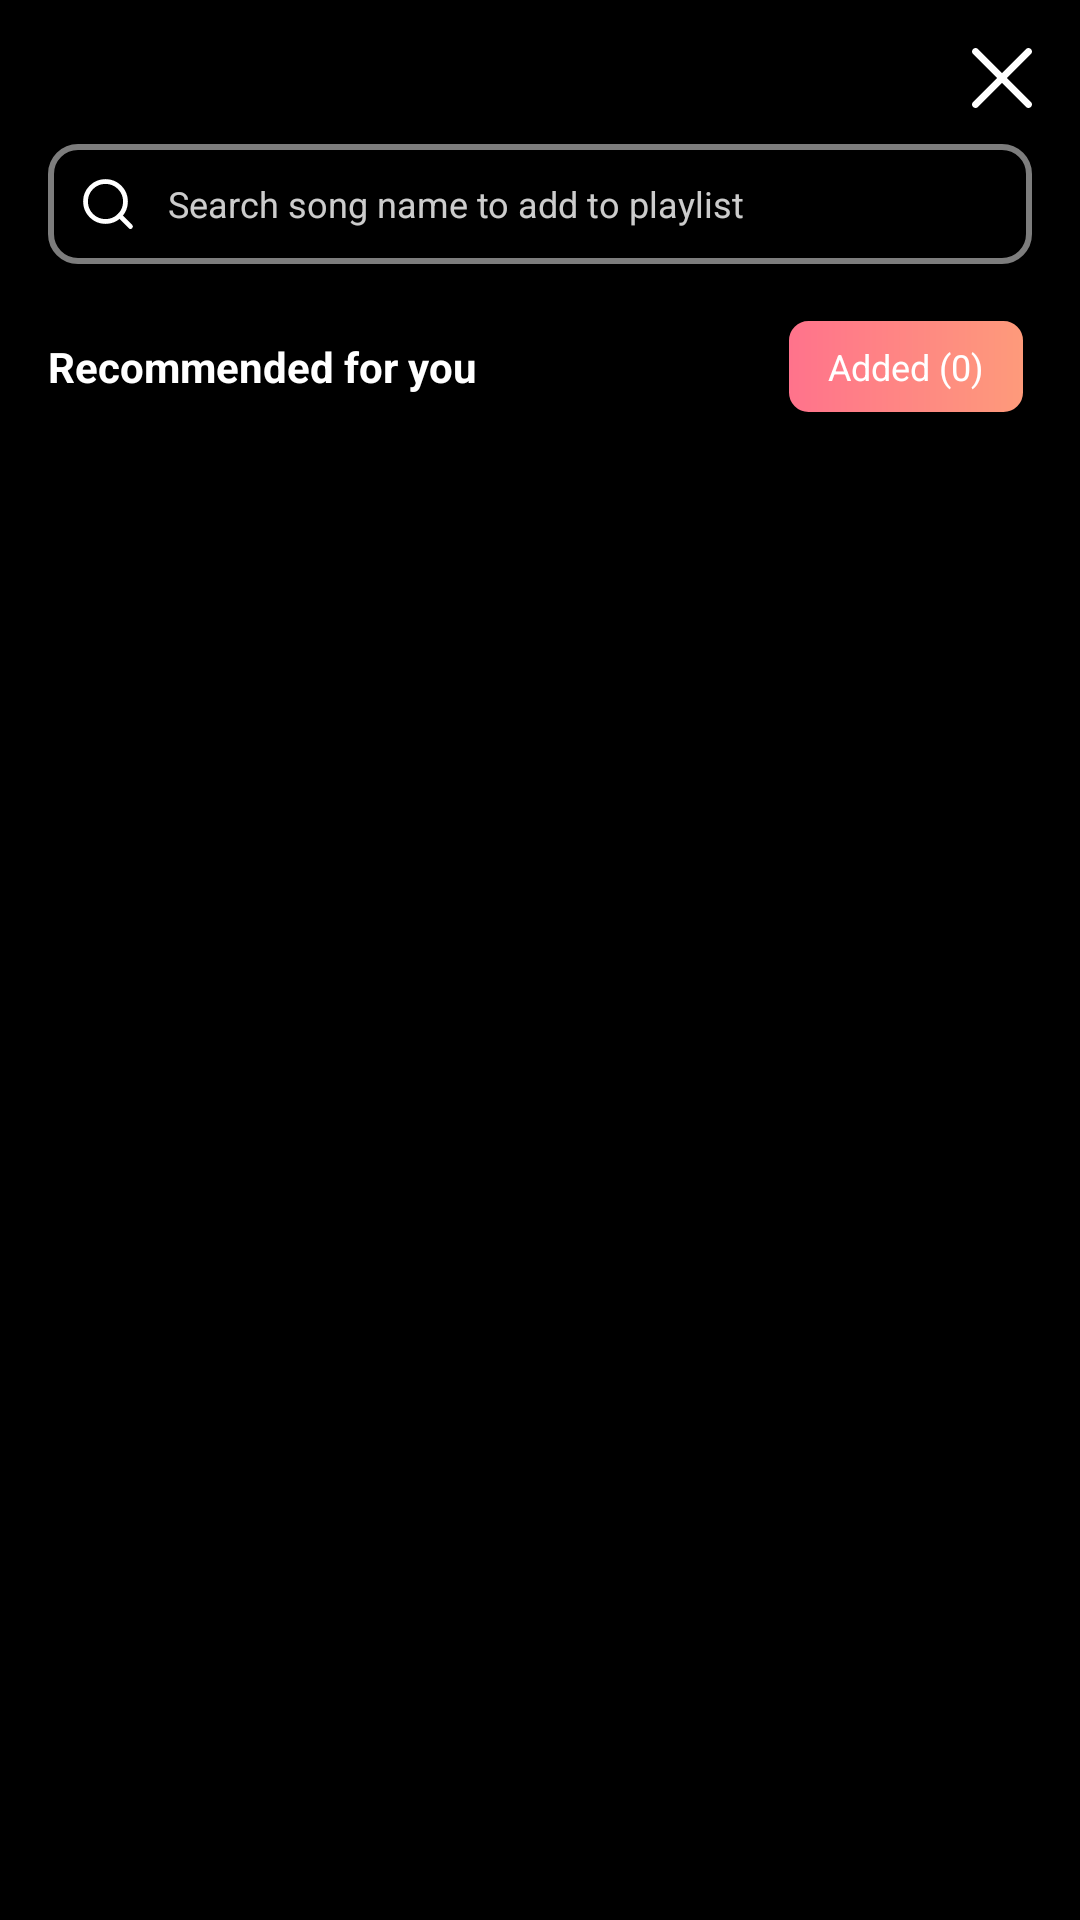

Android layout source for this screen:
<!-- AndroidManifest.xml: application theme Theme.Music_Download_MS3_TUNK -->
<!-- res/layout/fragment_selection.xml -->
<?xml version="1.0" encoding="utf-8"?>
<androidx.constraintlayout.widget.ConstraintLayout xmlns:android="http://schemas.android.com/apk/res/android"
    xmlns:app="http://schemas.android.com/apk/res-auto"
    xmlns:tools="http://schemas.android.com/tools"
    android:layout_width="match_parent"
    android:layout_height="match_parent"
    android:background="@color/background">

    <LinearLayout
        android:id="@+id/ln_header"
        android:layout_width="match_parent"
        android:layout_height="wrap_content"
        android:orientation="horizontal"
        app:layout_constraintTop_toTopOf="parent"
        app:layout_constraintEnd_toEndOf="parent"
        android:gravity="end"
        android:layout_margin="16dp"

        >

        <ImageView
            android:id="@+id/exit_btn"
            android:layout_width="20dp"
            android:layout_height="20dp"
            android:src="@drawable/ic_clear_song"
            android:layout_gravity="center_vertical"
            />

    </LinearLayout>
    <LinearLayout
        android:id="@+id/ln_search"
        android:layout_width="match_parent"
        android:layout_height="40dp"
        android:layout_marginTop="12dp"
        android:orientation="horizontal"
        android:layout_marginStart="16dp"
        android:layout_marginEnd="16dp"
        app:layout_constraintTop_toBottomOf="@id/ln_header"
        app:layout_constraintStart_toStartOf="parent"
        app:layout_constraintEnd_toEndOf="parent"
        android:background="@drawable/border_edt"
        >

        <ImageView
            android:layout_width="20dp"
            android:layout_height="20dp"
            android:layout_margin="10dp"
            android:layout_gravity="center"
            android:background="@drawable/ic_searchsong"
            android:backgroundTint="@color/white"
            />

        <EditText
            android:id="@+id/edt_search"
            android:layout_width="match_parent"
            android:layout_height="match_parent"
            android:hint="Search song name to add to playlist"
            android:maxLines="1"
            android:singleLine="true"
            android:lines="1"
            android:layout_gravity="center"
            android:textColor="@color/white"
            android:background="@android:color/transparent"
            android:textSize="12dp"
            android:textColorHint="@color/white"
            android:alpha="0.8"/>


    </LinearLayout>

    <androidx.constraintlayout.widget.ConstraintLayout
        android:id="@+id/ln_add_btn"
        android:layout_width="match_parent"
        android:layout_height="wrap_content"
        app:layout_constraintTop_toBottomOf="@id/ln_search"
        app:layout_constraintEnd_toEndOf="parent"
        app:layout_constraintStart_toStartOf="parent"
        android:layout_margin="16dp">

        <TextView
            android:id="@+id/txt_add"
            android:layout_width="wrap_content"
            android:layout_height="wrap_content"
            android:textStyle="bold"
            android:textSize="14dp"
            android:text="Recommended for you"
            android:textColor="@color/white"
            app:layout_constraintTop_toTopOf="parent"
            app:layout_constraintStart_toStartOf="parent"
            app:layout_constraintBottom_toBottomOf="parent"/>

        <TextView
            android:id="@+id/btn_add"
            android:layout_width="wrap_content"
            android:layout_height="wrap_content"
            android:layout_gravity="end"
            android:paddingTop="10dp"
            android:paddingBottom="10dp"
            android:paddingStart="16dp"
            android:paddingEnd="16dp"
            android:textSize="12dp"
            android:textColor="@color/white"
            android:text="Added (0)"
            app:layout_constraintTop_toTopOf="parent"
            app:layout_constraintEnd_toEndOf="parent"
            android:background="@drawable/border_gradian_btn"
            app:layout_constraintBottom_toBottomOf="parent"/>



    </androidx.constraintlayout.widget.ConstraintLayout>

    <androidx.recyclerview.widget.RecyclerView
        android:id="@+id/selectionRV"
        android:layout_width="match_parent"
        android:layout_height="0dp"
        app:layout_constraintStart_toStartOf="parent"
        app:layout_constraintEnd_toEndOf="parent"
        app:layout_constraintTop_toBottomOf="@id/ln_add_btn"
        app:layout_constraintBottom_toBottomOf="parent"
        app:layoutManager="androidx.recyclerview.widget.LinearLayoutManager"
        tools:listitem="@layout/item_top_listened"
        android:layout_margin="16dp"/>

</androidx.constraintlayout.widget.ConstraintLayout>
<!-- res/layout/item_top_listened.xml (included above) -->
<?xml version="1.0" encoding="utf-8"?>
<androidx.constraintlayout.widget.ConstraintLayout xmlns:android="http://schemas.android.com/apk/res/android"
    xmlns:app="http://schemas.android.com/apk/res-auto"
    android:id="@+id/items_song"
    android:layout_width="match_parent"
    android:layout_height="wrap_content"
    android:background="@color/background">

    <LinearLayout
        android:id="@+id/linearLayout3"
        android:layout_width="match_parent"
        android:layout_height="56dp"
        android:layout_marginTop="10dp"
        android:background="@color/background"
        android:gravity="center_vertical"
        android:orientation="horizontal"
        app:layout_constraintStart_toStartOf="parent"
        app:layout_constraintTop_toTopOf="parent">
        <LinearLayout
            android:id="@+id/ln_index"
            android:layout_width="24dp"
            android:layout_height="24dp"
            android:orientation="horizontal"
            android:layout_marginStart="4dp"
            android:layout_gravity="center_vertical">
            <TextView
                android:id="@+id/numerical_order"
                android:layout_width="wrap_content"
                android:layout_height="wrap_content"
                android:text="1."
                android:textColor="@color/white"
                android:textSize="14dp" />
        </LinearLayout>

<androidx.cardview.widget.CardView
    android:layout_width="wrap_content"
    android:layout_height="wrap_content"

    app:cardCornerRadius="8dp">

    <ImageView
        android:id="@+id/song_img"
        android:layout_width="56dp"
        android:layout_height="56dp"
        android:src="@drawable/song_img"
        android:scaleType="fitXY"/>
</androidx.cardview.widget.CardView>


        <LinearLayout
            android:layout_width="200dp"
            android:layout_height="wrap_content"
            android:layout_marginLeft="12dp"
            android:orientation="vertical"
            >

            <TextView
                android:id="@+id/song_named"
                android:layout_width="wrap_content"
                android:layout_height="wrap_content"
                android:text="Last "
                android:textColor="@color/white"
                android:textStyle="bold"
                android:textSize="14dp"
                android:fontFamily="@font/inter_semibold"/>

            <TextView
                android:id="@+id/song_author"
                android:layout_width="wrap_content"
                android:layout_height="wrap_content"
                android:text="Devon Lane"
                android:textSize="10dp"
                android:textColor="@color/white"
                android:textStyle="normal"
                android:alpha="0.7"
                android:fontFamily="@font/inter_semibold"/>

        </LinearLayout>

        <androidx.constraintlayout.widget.ConstraintLayout
            android:layout_width="match_parent"
            android:layout_height="wrap_content">

            <ImageView
                android:id="@+id/song_option"
                android:layout_width="wrap_content"
                android:layout_height="wrap_content"
                android:layout_marginRight="16dp"
                android:src="@drawable/ic_song_option"
                app:layout_constraintEnd_toEndOf="parent"
                app:layout_constraintTop_toTopOf="parent"
                android:padding="10dp"/>

            <ImageView
                android:id="@+id/song_added"
                android:layout_width="32dp"
                android:layout_height="32dp"
                android:visibility="gone"
                android:layout_marginRight="16dp"
                android:src="@drawable/ic_add_to_selectlist"
                app:layout_constraintEnd_toEndOf="parent"
                app:layout_constraintTop_toTopOf="parent" />

        </androidx.constraintlayout.widget.ConstraintLayout>


    </LinearLayout>




</androidx.constraintlayout.widget.ConstraintLayout>
<!-- resources referenced by this layout -->
<resources>
  <color name="background">#000</color>
  <color name="white">#FFFFFFFF</color>
  <!-- drawable border_edt (drawable) -->
  <?xml version="1.0" encoding="utf-8"?>
  <shape xmlns:android="http://schemas.android.com/apk/res/android">
      <solid android:color="@color/background"/>
      <stroke android:width="2dp"  android:color="@color/gray"/>
      <corners android:radius="9dp"/>
      <padding android:left="0dp" android:top="0dp" android:right="0dp" android:bottom="0dp" />
  </shape>
  <!-- drawable border_gradian_btn (drawable-v24) -->
  <?xml version="1.0" encoding="utf-8"?>
  <shape xmlns:android="http://schemas.android.com/apk/res/android">
      <stroke android:width="3dp"  />
      <corners android:radius="8dp"/>
      <gradient
          android:startColor="#FFFF728C"
          android:endColor="#FFFE9B7A"
          />
  
  </shape>
  <!-- drawable ic_clear_song (drawable) -->
  <vector xmlns:android="http://schemas.android.com/apk/res/android"
      android:width="14dp"
      android:height="14dp"
      android:viewportWidth="14"
      android:viewportHeight="14">
    <path
        android:pathData="M8.164,7L13.759,1.406C14.08,1.084 14.08,0.563 13.759,0.241C13.436,-0.08 12.916,-0.08 12.594,0.241L7,5.836L1.406,0.241C1.084,-0.08 0.563,-0.08 0.241,0.241C-0.08,0.563 -0.08,1.084 0.241,1.406L5.836,7L0.241,12.594C-0.08,12.916 -0.08,13.437 0.241,13.759C0.402,13.919 0.613,14 0.824,14C1.035,14 1.245,13.919 1.406,13.759L7,8.165L12.594,13.759C12.755,13.919 12.965,14 13.176,14C13.387,14 13.598,13.919 13.759,13.759C14.08,13.437 14.08,12.916 13.759,12.594L8.164,7Z"
        android:fillColor="#ffffff"/>
  </vector>
  <!-- drawable ic_searchsong (drawable) -->
  <vector xmlns:android="http://schemas.android.com/apk/res/android"
      android:width="25dp"
      android:height="25dp"
      android:viewportWidth="25"
      android:viewportHeight="25">
    <path
        android:pathData="M11.458,19.792C16.061,19.792 19.792,16.061 19.792,11.458C19.792,6.856 16.061,3.125 11.458,3.125C6.856,3.125 3.125,6.856 3.125,11.458C3.125,16.061 6.856,19.792 11.458,19.792Z"
        android:strokeLineJoin="round"
        android:strokeWidth="2"
        android:fillColor="#00000000"
        android:strokeColor="#ffffff"
        android:strokeLineCap="round"/>
    <path
        android:pathData="M21.875,21.875L17.344,17.344"
        android:strokeLineJoin="round"
        android:strokeWidth="2"
        android:fillColor="#00000000"
        android:strokeColor="#ffffff"
        android:strokeLineCap="round"/>
  </vector>
  <!-- drawable ic_song_option (drawable) -->
  <vector xmlns:android="http://schemas.android.com/apk/res/android"
      android:width="4dp"
      android:height="17dp"
      android:viewportWidth="4"
      android:viewportHeight="17">
    <path
        android:pathData="M1.853,1.853m-1.853,0a1.853,1.853 0,1 1,3.706 0a1.853,1.853 0,1 1,-3.706 0"
        android:fillColor="#ffffff"/>
    <path
        android:pathData="M1.853,8.5m-1.853,0a1.853,1.853 0,1 1,3.706 0a1.853,1.853 0,1 1,-3.706 0"
        android:fillColor="#ffffff"/>
    <path
        android:pathData="M1.853,15.147m-1.853,0a1.853,1.853 0,1 1,3.706 0a1.853,1.853 0,1 1,-3.706 0"
        android:fillColor="#ffffff"/>
  </vector>
  <style name="Theme.Music_Download_MS3_TUNK" parent="Theme.MaterialComponents.DayNight.NoActionBar">
          
          <item name="colorPrimary">@color/purple_500</item>
          <item name="colorPrimaryVariant">@color/purple_700</item>
          <item name="colorOnPrimary">@color/white</item>
          
          <item name="colorSecondary">@color/teal_200</item>
          <item name="colorSecondaryVariant">@color/teal_700</item>
          <item name="colorOnSecondary">@color/black</item>
          
          <item name="android:statusBarColor" tools:targetApi="l">?attr/colorPrimaryVariant</item>
          
      </style>
  <color name="gray">#7D7D7D</color>
  <color name="purple_500">#FF6200EE</color>
  <color name="purple_700">#FF3700B3</color>
  <color name="teal_200">#FF03DAC5</color>
  <color name="teal_700">#FF018786</color>
  <color name="black">#FF000000</color>
</resources>
